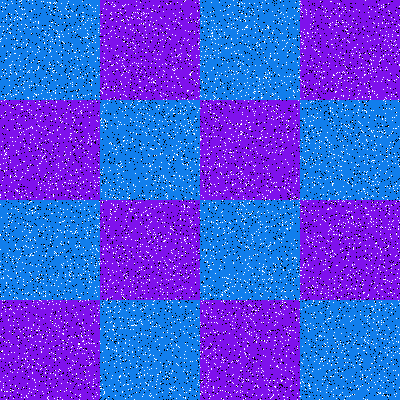

Values plotted in this chart, from the file beside it:
Type, X, Y
Salt, 373, 298
Salt, 253, 309
Salt, 248, 342
Salt, 67, 225
Salt, 264, 380
Salt, 217, 367
Salt, 348, 24
Salt, 361, 288
Salt, 86, 379
Salt, 138, 63
Salt, 233, 150
Salt, 216, 26
Salt, 70, 367
Salt, 79, 395
Salt, 268, 105
Salt, 329, 217
Salt, 28, 128
Salt, 201, 284
Salt, 289, 50
Salt, 274, 53
Salt, 329, 318
Salt, 385, 26
Salt, 388, 165
Salt, 348, 260
Salt, 289, 97
Salt, 94, 280
Salt, 263, 108
Salt, 201, 195
Salt, 119, 335
Salt, 208, 374
Salt, 194, 377
Salt, 25, 24
Salt, 238, 214
Salt, 278, 10
Salt, 367, 268
Salt, 4, 354
Salt, 269, 382
Salt, 167, 302
Salt, 309, 384
Salt, 73, 122
Salt, 231, 155
Salt, 149, 315
Salt, 60, 252
Salt, 211, 322
Salt, 105, 196
Salt, 151, 169
Salt, 172, 253
Salt, 2, 69
Salt, 267, 204
Salt, 68, 158
Salt, 340, 156
Salt, 119, 199
Salt, 393, 226
Salt, 256, 43
Salt, 187, 371
Salt, 268, 144
Salt, 198, 30
Salt, 66, 329
Salt, 31, 294
Salt, 359, 146
... 15,940 more rows
